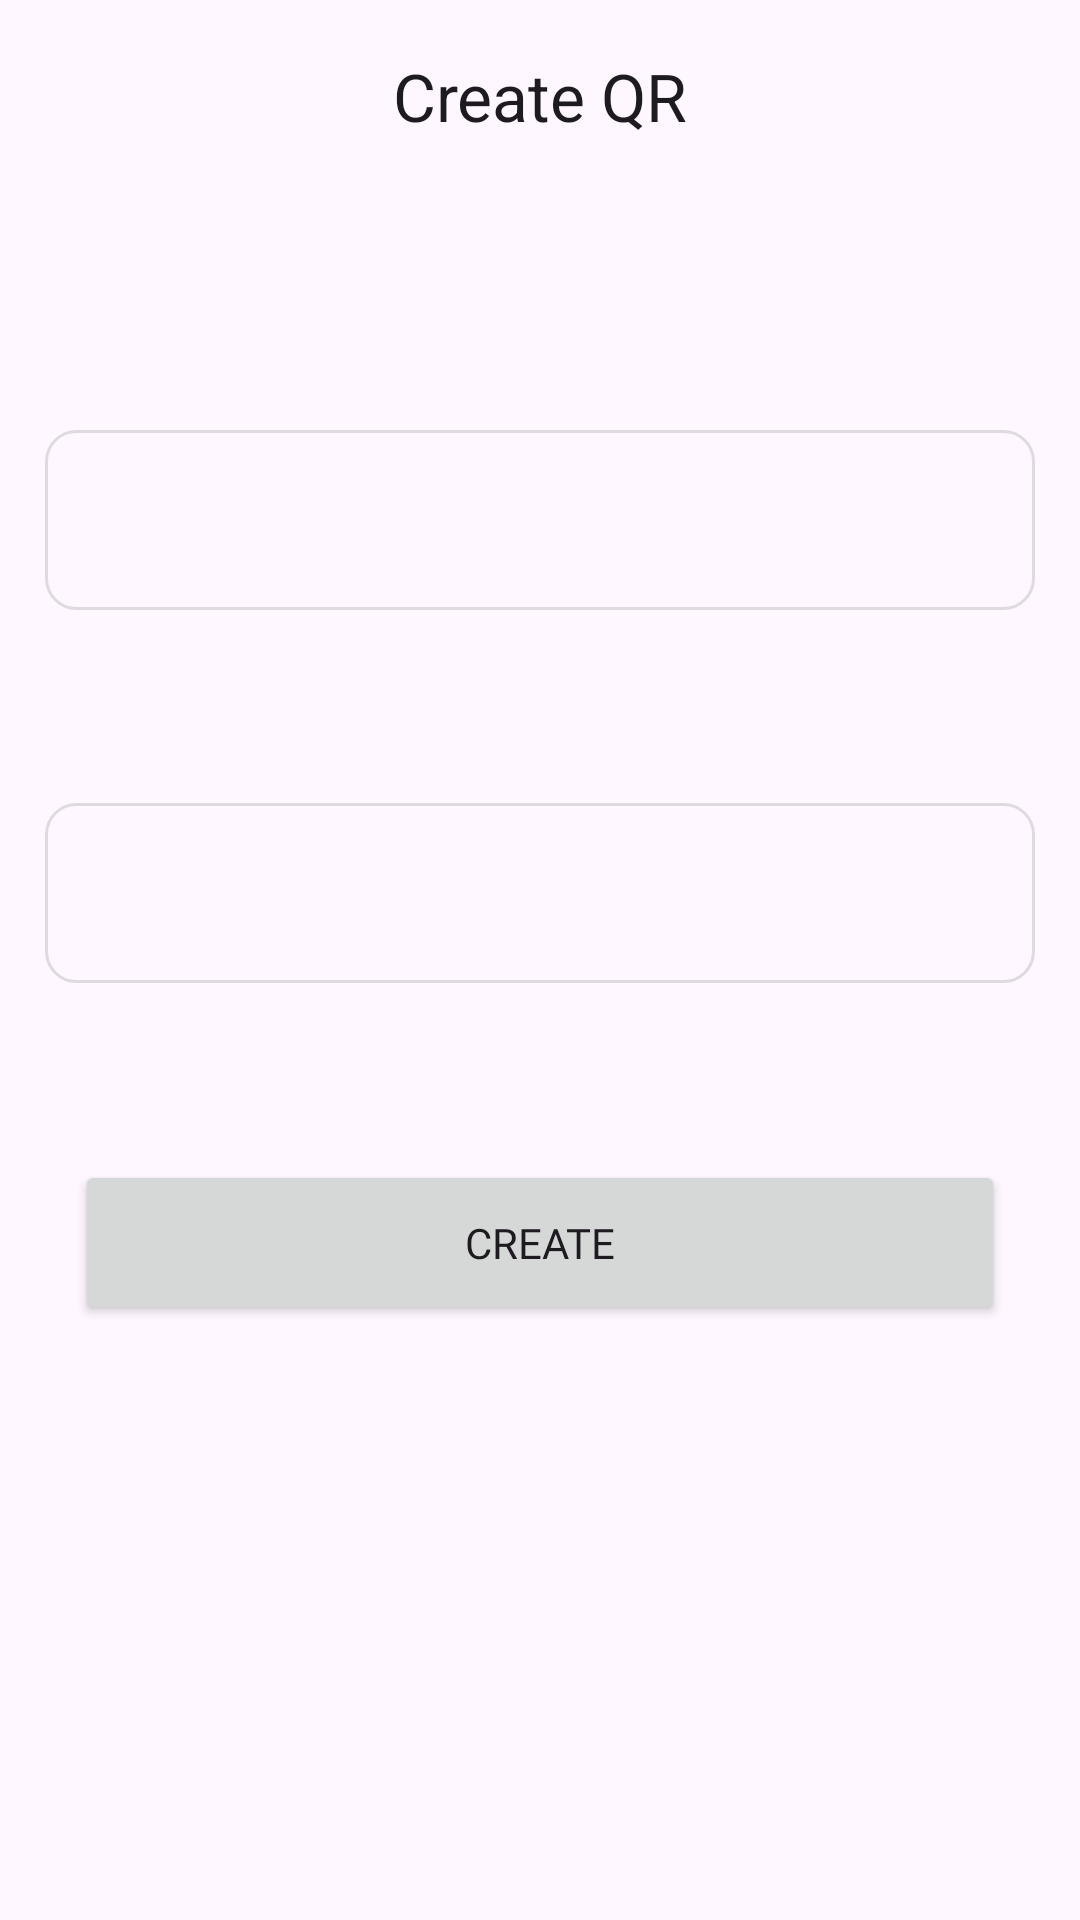

Android layout source for this screen:
<!-- AndroidManifest.xml: application theme AppTheme -->
<!-- res/layout/activity_create_location_qr.xml -->
<?xml version="1.0" encoding="utf-8"?>
<androidx.coordinatorlayout.widget.CoordinatorLayout
    xmlns:android="http://schemas.android.com/apk/res/android"
    xmlns:app="http://schemas.android.com/apk/res-auto"
    android:orientation="vertical"
    android:layout_width="match_parent"
    android:layout_height="match_parent"
    android:fitsSystemWindows="true">

    <com.google.android.material.appbar.AppBarLayout
        android:fitsSystemWindows="true"
        android:layout_width="match_parent"
        android:layout_height="wrap_content">

        <com.google.android.material.appbar.MaterialToolbar
            android:layout_width="match_parent"
            app:navigationIcon="@drawable/ic_back"
            app:title="@string/create_qr"
            app:titleCentered="true"
            android:layout_gravity="center_horizontal"
            android:layout_height="?actionBarSize"/>

    </com.google.android.material.appbar.AppBarLayout>

    <androidx.core.widget.NestedScrollView
        android:layout_width="match_parent"
        app:layout_behavior="@string/appbar_scrolling_view_behavior"
        android:layout_height="match_parent">

        <RelativeLayout
            android:layout_width="match_parent"
            android:padding="15dp"
            android:layout_height="match_parent">

            <TextView
                android:id="@+id/textLongtitude"
                android:layout_width="match_parent"
                android:layout_height="wrap_content"
                android:textSize="18sp"
                android:textColor="?android:textColorPrimary"
                android:layout_marginTop="20dp"
                android:fontFamily="@font/roboto_medium"
                />

            <com.google.android.material.textfield.TextInputEditText
                android:id="@+id/edtLongtitude"
                android:layout_width="match_parent"
                android:fontFamily="@font/roboto_regular"
                android:background="@drawable/rounded_edittext"
                android:layout_height="wrap_content"
                android:minHeight="60dp"
                android:padding="10dp"
                android:layout_below="@+id/textLongtitude"
                android:layout_marginTop="20dp"
                android:textSize="18sp" />

            <TextView
                android:id="@+id/textLatitude"
                android:layout_width="match_parent"
                android:layout_height="wrap_content"
                android:layout_below="@+id/edtLongtitude"
                android:textSize="18sp"
                android:textColor="?android:textColorPrimary"
                android:layout_marginTop="20dp"
                android:fontFamily="@font/roboto_medium"
                />

            <com.google.android.material.textfield.TextInputEditText
                android:id="@+id/edtLatitude"
                android:layout_below="@+id/textLatitude"
                android:layout_width="match_parent"
                android:fontFamily="@font/roboto_regular"
                android:padding="10dp"
                android:background="@drawable/rounded_edittext"
                android:layout_height="wrap_content"
                android:minHeight="60dp"
                android:layout_marginTop="20dp"
                android:textSize="18sp"/>

            <TextView
                android:id="@+id/textInstruction"
                android:layout_width="match_parent"
                android:layout_height="wrap_content"
                android:layout_below="@+id/edtLatitude"
                android:layout_marginStart="10dp"
                android:layout_marginTop="20dp"
                android:layout_marginEnd="10dp"

                android:fontFamily="@font/roboto_regular"
                android:textColor="?android:textColorTertiary"
                android:textSize="14sp" />

            <Button
                android:id="@+id/btnGenerate"
                android:layout_width="match_parent"
                android:layout_height="wrap_content"
                android:layout_below="@+id/textInstruction"
                android:layout_marginStart="10dp"
                android:layout_marginEnd="10dp"
                android:layout_marginTop="20dp"
                android:minHeight="55dp"
                android:fontFamily="@font/roboto_medium"
                android:text="@string/tab_create" />

        </RelativeLayout>

    </androidx.core.widget.NestedScrollView>

</androidx.coordinatorlayout.widget.CoordinatorLayout>
<!-- resources referenced by this layout -->
<resources>
  <!-- drawable rounded_edittext (drawable) -->
  <?xml version="1.0" encoding="utf-8"?>
  <shape
      xmlns:android="http://schemas.android.com/apk/res/android"
      android:shape="rectangle"
      android:padding="10dp">
  
      <stroke android:width="1dp"
          android:color="?colorControlHighlight" />
  
      <corners android:radius="10dp"/>
  
  </shape>
  <string name="create_qr">Create QR</string>
  <string name="tab_create">Create</string>
  <style name="AppTheme" parent="Theme.Material3.DayNight.NoActionBar">
          <item name="android:statusBarColor">@android:color/transparent</item>
          <item name="android:navigationBarColor">@android:color/transparent</item>
          <item name="android:windowLightStatusBar" tools:targetApi="m">?attr/isLightTheme</item>
      </style>
</resources>
